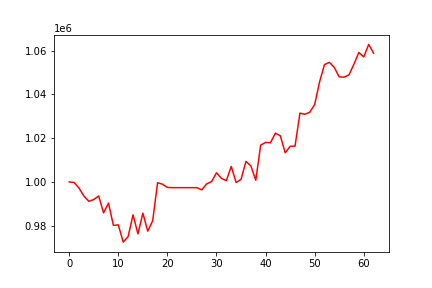

The data file committed next to this chart (first rows):
, 0
0, 1000000
1, 999769
2, 997166
3, 993512
4, 991134
5, 991964
6, 993585
7, 985845
8, 990325
9, 980117
10, 980363
11, 972474
12, 975012
13, 984968
14, 976234
15, 985738
16, 977474
17, 982214
18, 999645
19, 998950
20, 997490
21, 997386
22, 997386
23, 997386
24, 997386
25, 997386
26, 997386
27, 996367
28, 999131
29, 1000168
30, 1004182
31, 1001614
32, 1000576
33, 1007080
34, 999727
35, 1001186
36, 1009403
37, 1007319
38, 1000747
39, 1016860
40, 1018086
41, 1017927
42, 1022344
43, 1021085
44, 1013333
45, 1016289
46, 1016430
47, 1031494
48, 1030951
49, 1031894
50, 1035413
51, 1045792
52, 1053694
53, 1054703
54, 1052344
55, 1048042
56, 1047947
57, 1048997
58, 1053907
59, 1059228
... 3 more rows
